Image classification data set "spiral_augmented" (2ai-lab/Leveraging-Handwriting-Impairment-as-an-Early-Biomarker-for-Parkinson-Disease on GitHub). Class labels (2): healthy, Parkinson.

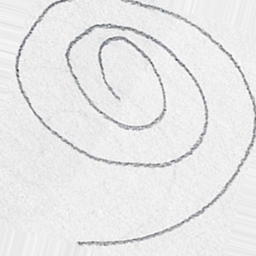
Label: healthy

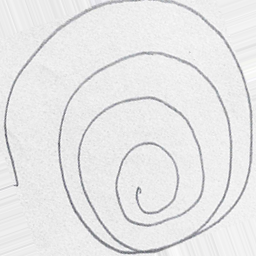
Label: healthy

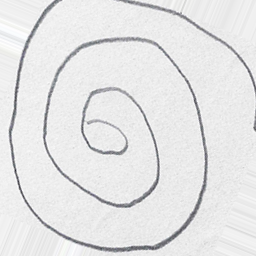
Label: Parkinson

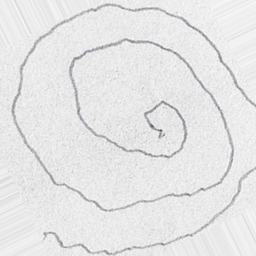
Label: Parkinson

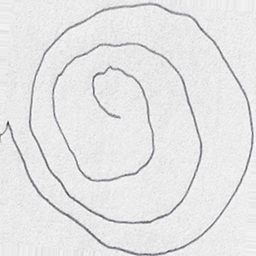
Label: Parkinson

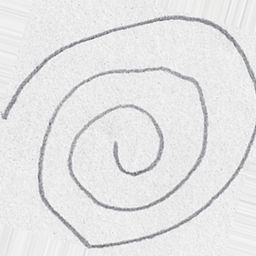
Label: healthy
